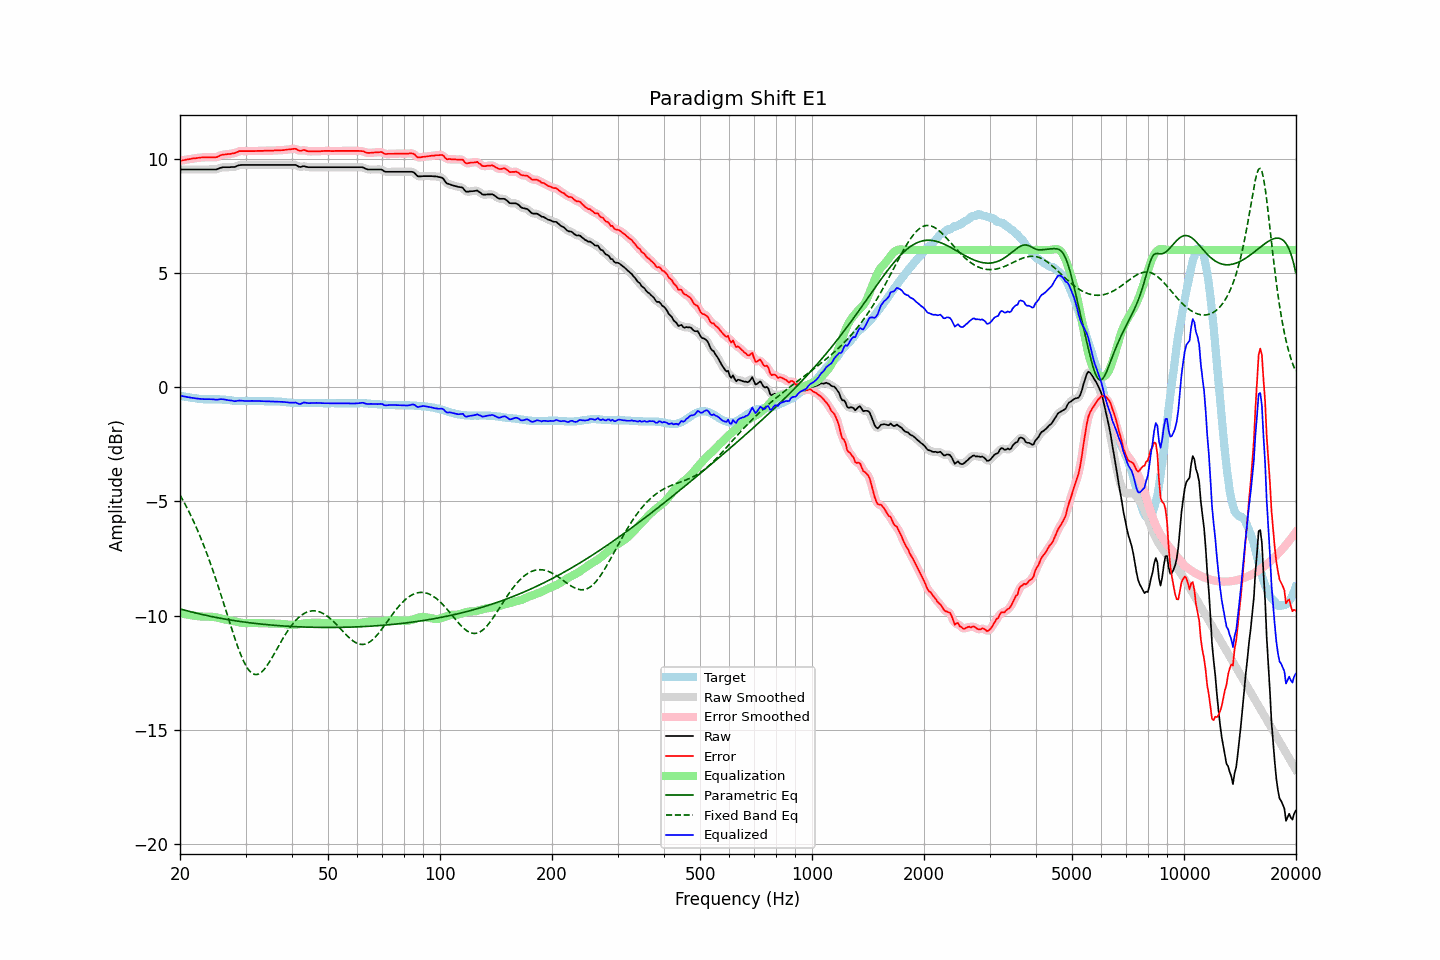

Source data for this figure (header and first rows):
frequency, raw, error, smoothed, error_smoothed, equalization, parametric_eq, fixed_band_eq, equalized_raw, equalized_smoothed, target
20.00, 9.52, 9.89, 9.52, 9.89, -9.89, -9.71, -4.73, -0.37, -0.37, -0.38
20.20, 9.52, 9.90, 9.52, 9.91, -9.91, -9.73, -4.85, -0.39, -0.39, -0.39
20.40, 9.52, 9.92, 9.52, 9.92, -9.92, -9.75, -4.98, -0.40, -0.40, -0.41
20.61, 9.52, 9.93, 9.52, 9.94, -9.94, -9.77, -5.10, -0.42, -0.42, -0.42
20.81, 9.52, 9.95, 9.52, 9.95, -9.95, -9.79, -5.24, -0.43, -0.43, -0.44
21.02, 9.52, 9.96, 9.52, 9.96, -9.96, -9.80, -5.38, -0.45, -0.45, -0.45
21.23, 9.52, 9.97, 9.52, 9.98, -9.98, -9.82, -5.52, -0.46, -0.46, -0.46
21.44, 9.52, 9.98, 9.52, 9.99, -9.99, -9.84, -5.66, -0.47, -0.47, -0.47
21.66, 9.52, 10.00, 9.52, 10.00, -10.00, -9.86, -5.81, -0.48, -0.48, -0.49
21.87, 9.52, 10.00, 9.52, 10.01, -10.01, -9.88, -5.96, -0.49, -0.49, -0.49
22.09, 9.52, 10.01, 9.52, 10.02, -10.02, -9.89, -6.12, -0.50, -0.50, -0.50
22.31, 9.52, 10.02, 9.52, 10.02, -10.03, -9.91, -6.28, -0.51, -0.51, -0.51
22.54, 9.52, 10.03, 9.52, 10.03, -10.03, -9.93, -6.45, -0.52, -0.52, -0.52
22.76, 9.52, 10.04, 9.52, 10.04, -10.04, -9.94, -6.62, -0.52, -0.52, -0.53
22.99, 9.52, 10.04, 9.52, 10.05, -10.05, -9.96, -6.79, -0.53, -0.53, -0.53
23.22, 9.52, 10.05, 9.52, 10.05, -10.05, -9.97, -6.97, -0.53, -0.53, -0.54
23.45, 9.52, 10.05, 9.52, 10.05, -10.05, -9.99, -7.16, -0.53, -0.53, -0.54
23.69, 9.52, 10.05, 9.52, 10.06, -10.05, -10.01, -7.34, -0.53, -0.53, -0.54
23.92, 9.52, 10.05, 9.52, 10.05, -10.05, -10.02, -7.53, -0.53, -0.53, -0.54
24.16, 9.52, 10.05, 9.52, 10.05, -10.05, -10.03, -7.73, -0.53, -0.53, -0.54
24.40, 9.52, 10.05, 9.52, 10.05, -10.05, -10.05, -7.93, -0.54, -0.54, -0.54
24.65, 9.52, 10.05, 9.52, 10.05, -10.06, -10.06, -8.14, -0.54, -0.55, -0.54
24.89, 9.52, 10.05, 9.52, 10.06, -10.07, -10.08, -8.34, -0.55, -0.55, -0.54
25.14, 9.53, 10.06, 9.53, 10.07, -10.09, -10.09, -8.56, -0.56, -0.55, -0.54
25.39, 9.56, 10.10, 9.56, 10.10, -10.10, -10.10, -8.77, -0.54, -0.54, -0.54
25.65, 9.59, 10.13, 9.59, 10.13, -10.12, -10.12, -8.99, -0.53, -0.54, -0.55
25.91, 9.61, 10.15, 9.61, 10.15, -10.14, -10.13, -9.21, -0.53, -0.53, -0.55
26.16, 9.62, 10.17, 9.62, 10.17, -10.16, -10.14, -9.43, -0.54, -0.54, -0.56
26.43, 9.62, 10.17, 9.62, 10.18, -10.17, -10.16, -9.66, -0.55, -0.55, -0.56
26.69, 9.62, 10.18, 9.62, 10.18, -10.18, -10.17, -9.88, -0.57, -0.57, -0.57
26.96, 9.62, 10.19, 9.62, 10.19, -10.19, -10.18, -10.10, -0.58, -0.58, -0.58
27.23, 9.62, 10.19, 9.62, 10.20, -10.21, -10.19, -10.33, -0.59, -0.58, -0.58
27.50, 9.63, 10.21, 9.62, 10.21, -10.22, -10.20, -10.55, -0.59, -0.60, -0.59
27.77, 9.63, 10.22, 9.63, 10.22, -10.23, -10.21, -10.76, -0.61, -0.61, -0.60
28.05, 9.63, 10.23, 9.64, 10.24, -10.25, -10.22, -10.98, -0.62, -0.61, -0.61
28.33, 9.66, 10.26, 9.66, 10.27, -10.27, -10.24, -11.18, -0.61, -0.61, -0.61
28.62, 9.69, 10.29, 9.68, 10.29, -10.29, -10.25, -11.38, -0.60, -0.60, -0.61
28.90, 9.71, 10.32, 9.71, 10.32, -10.30, -10.26, -11.57, -0.59, -0.59, -0.62
29.19, 9.72, 10.32, 9.72, 10.33, -10.31, -10.27, -11.75, -0.59, -0.60, -0.61
29.48, 9.72, 10.32, 9.72, 10.33, -10.32, -10.28, -11.91, -0.60, -0.60, -0.61
29.78, 9.72, 10.32, 9.72, 10.32, -10.33, -10.29, -12.06, -0.61, -0.61, -0.61
30.08, 9.72, 10.32, 9.72, 10.32, -10.33, -10.29, -12.19, -0.61, -0.61, -0.61
30.38, 9.72, 10.32, 9.72, 10.32, -10.33, -10.30, -12.31, -0.61, -0.61, -0.61
30.68, 9.72, 10.32, 9.72, 10.32, -10.33, -10.31, -12.40, -0.61, -0.61, -0.61
30.99, 9.72, 10.32, 9.72, 10.32, -10.33, -10.32, -12.48, -0.61, -0.61, -0.61
31.30, 9.72, 10.32, 9.72, 10.32, -10.33, -10.33, -12.53, -0.61, -0.61, -0.61
31.61, 9.72, 10.32, 9.72, 10.33, -10.33, -10.34, -12.57, -0.61, -0.61, -0.61
31.93, 9.72, 10.32, 9.72, 10.33, -10.33, -10.35, -12.58, -0.61, -0.61, -0.61
32.24, 9.72, 10.33, 9.72, 10.33, -10.33, -10.35, -12.58, -0.61, -0.61, -0.62
32.57, 9.72, 10.33, 9.72, 10.33, -10.33, -10.36, -12.56, -0.61, -0.61, -0.62
32.89, 9.72, 10.33, 9.72, 10.33, -10.33, -10.37, -12.51, -0.62, -0.62, -0.62
33.22, 9.72, 10.33, 9.72, 10.34, -10.34, -10.38, -12.46, -0.62, -0.62, -0.62
33.55, 9.72, 10.33, 9.72, 10.34, -10.34, -10.38, -12.39, -0.62, -0.62, -0.62
33.89, 9.72, 10.34, 9.72, 10.34, -10.34, -10.39, -12.30, -0.62, -0.62, -0.63
34.23, 9.72, 10.34, 9.72, 10.34, -10.34, -10.40, -12.21, -0.62, -0.62, -0.63
34.57, 9.72, 10.34, 9.72, 10.35, -10.34, -10.40, -12.10, -0.63, -0.63, -0.63
34.92, 9.72, 10.34, 9.72, 10.34, -10.35, -10.41, -11.99, -0.63, -0.63, -0.63
35.27, 9.72, 10.34, 9.72, 10.35, -10.35, -10.42, -11.87, -0.63, -0.63, -0.63
35.62, 9.72, 10.34, 9.72, 10.35, -10.35, -10.42, -11.75, -0.63, -0.63, -0.63
35.97, 9.72, 10.35, 9.72, 10.35, -10.35, -10.43, -11.63, -0.63, -0.63, -0.64
... 635 more rows
